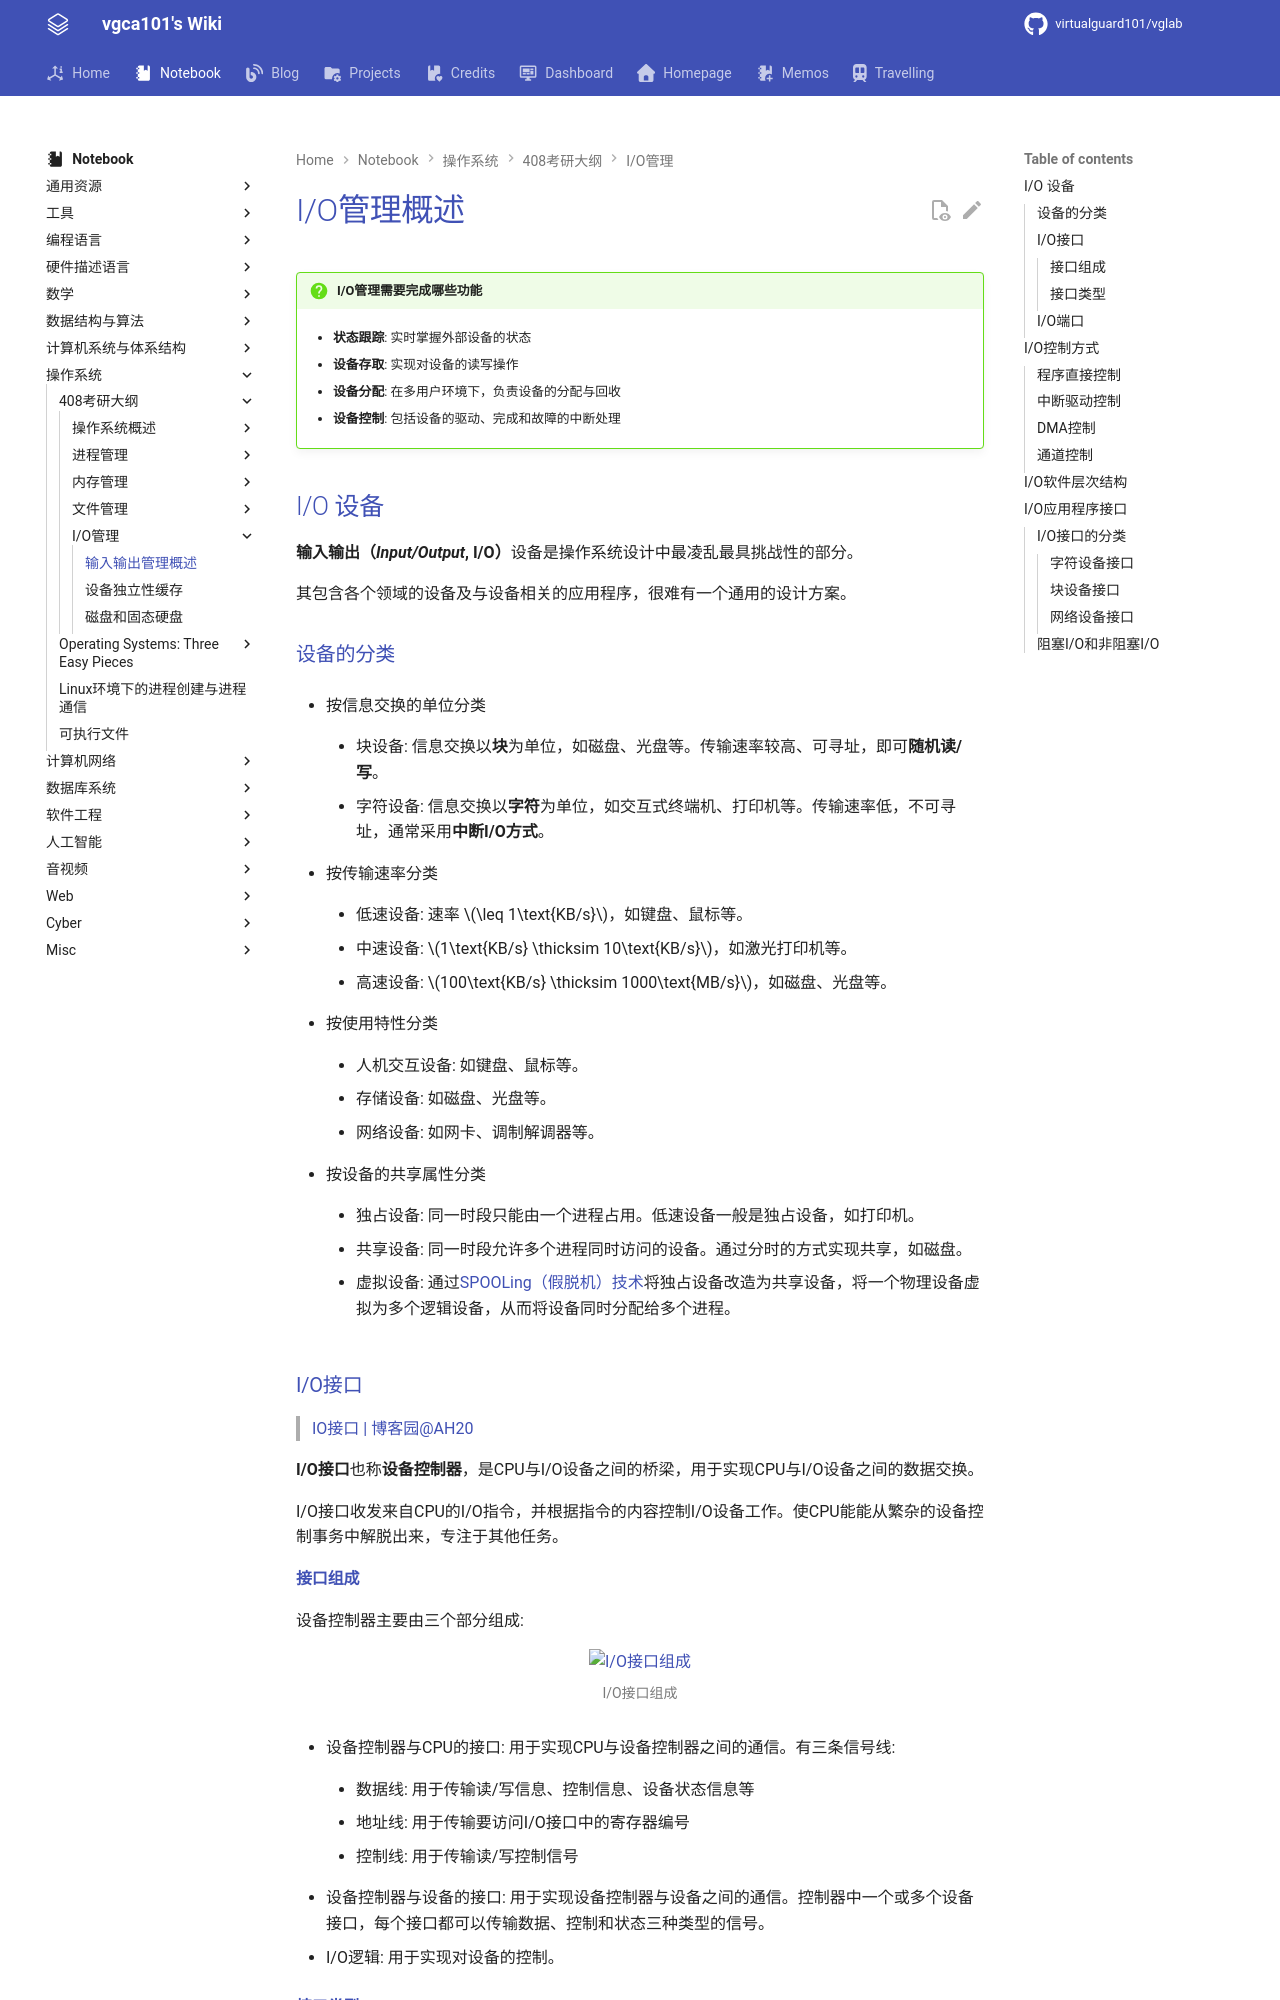

repository: virtualguard101/wiki · page: note/os/408/输入输出管理概述/index.html · generator: mkdocs

---
date: 2025-12-16 21:35:18
title: I/O管理概述
permalink:
publish: true
tags:
  - 操作系统
  - 考研408
---

# I/O管理概述

!!! question "I/O管理需要完成哪些功能"
    - **状态跟踪**: 实时掌握外部设备的状态

    - **设备存取**: 实现对设备的读写操作

    - **设备分配**: 在多用户环境下，负责设备的分配与回收

    - **设备控制**: 包括设备的驱动、完成和故障的中断处理

## I/O 设备

**输入输出（*Input/Output*, I/O）**设备是操作系统设计中最凌乱最具挑战性的部分。

其包含各个领域的设备及与设备相关的应用程序，很难有一个通用的设计方案。

### 设备的分类

- 按信息交换的单位分类

    - 块设备: 信息交换以**块**为单位，如磁盘、光盘等。传输速率较高、可寻址，即可**随机读/写**。

    - 字符设备: 信息交换以**字符**为单位，如交互式终端机、打印机等。传输速率低，不可寻址，通常采用**中断I/O方式**。

- 按传输速率分类

    - 低速设备: 速率 $\leq 1\text{KB/s}$，如键盘、鼠标等。

    - 中速设备: $1\text{KB/s} \thicksim 10\text{KB/s}$，如激光打印机等。

    - 高速设备: $100\text{KB/s} \thicksim 1000\text{MB/s}$，如磁盘、光盘等。

- 按使用特性分类

    - 人机交互设备: 如键盘、鼠标等。

    - 存储设备: 如磁盘、光盘等。

    - 网络设备: 如网卡、调制解调器等。

- 按设备的共享属性分类

    - 独占设备: 同一时段只能由一个进程占用。低速设备一般是独占设备，如打印机。

    - 共享设备: 同一时段允许多个进程同时访问的设备。通过分时的方式实现共享，如磁盘。

    - 虚拟设备: 通过[SPOOLing（假脱机）技术](设备独立性缓存.md#假脱机技术)将独占设备改造为共享设备，将一个物理设备虚拟为多个逻辑设备，从而将设备同时分配给多个进程。

### I/O接口

>[IO接口 | 博客园@AH20](https://www.cnblogs.com/AH20/p/18493784)

**I/O接口**也称**设备控制器**，是CPU与I/O设备之间的桥梁，用于实现CPU与I/O设备之间的数据交换。

I/O接口收发来自CPU的I/O指令，并根据指令的内容控制I/O设备工作。使CPU能能从繁杂的设备控制事务中解脱出来，专注于其他任务。

#### 接口组成

设备控制器主要由三个部分组成:

![I/O接口组成](assets/5-io-overview/io_interface.webp)

- 设备控制器与CPU的接口: 用于实现CPU与设备控制器之间的通信。有三条信号线:

    - 数据线: 用于传输读/写信息、控制信息、设备状态信息等

    - 地址线: 用于传输要访问I/O接口中的寄存器编号

    - 控制线: 用于传输读/写控制信号

- 设备控制器与设备的接口: 用于实现设备控制器与设备之间的通信。控制器中一个或多个设备接口，每个接口都可以传输数据、控制和状态三种类型的信号。

- I/O逻辑: 用于实现对设备的控制。
